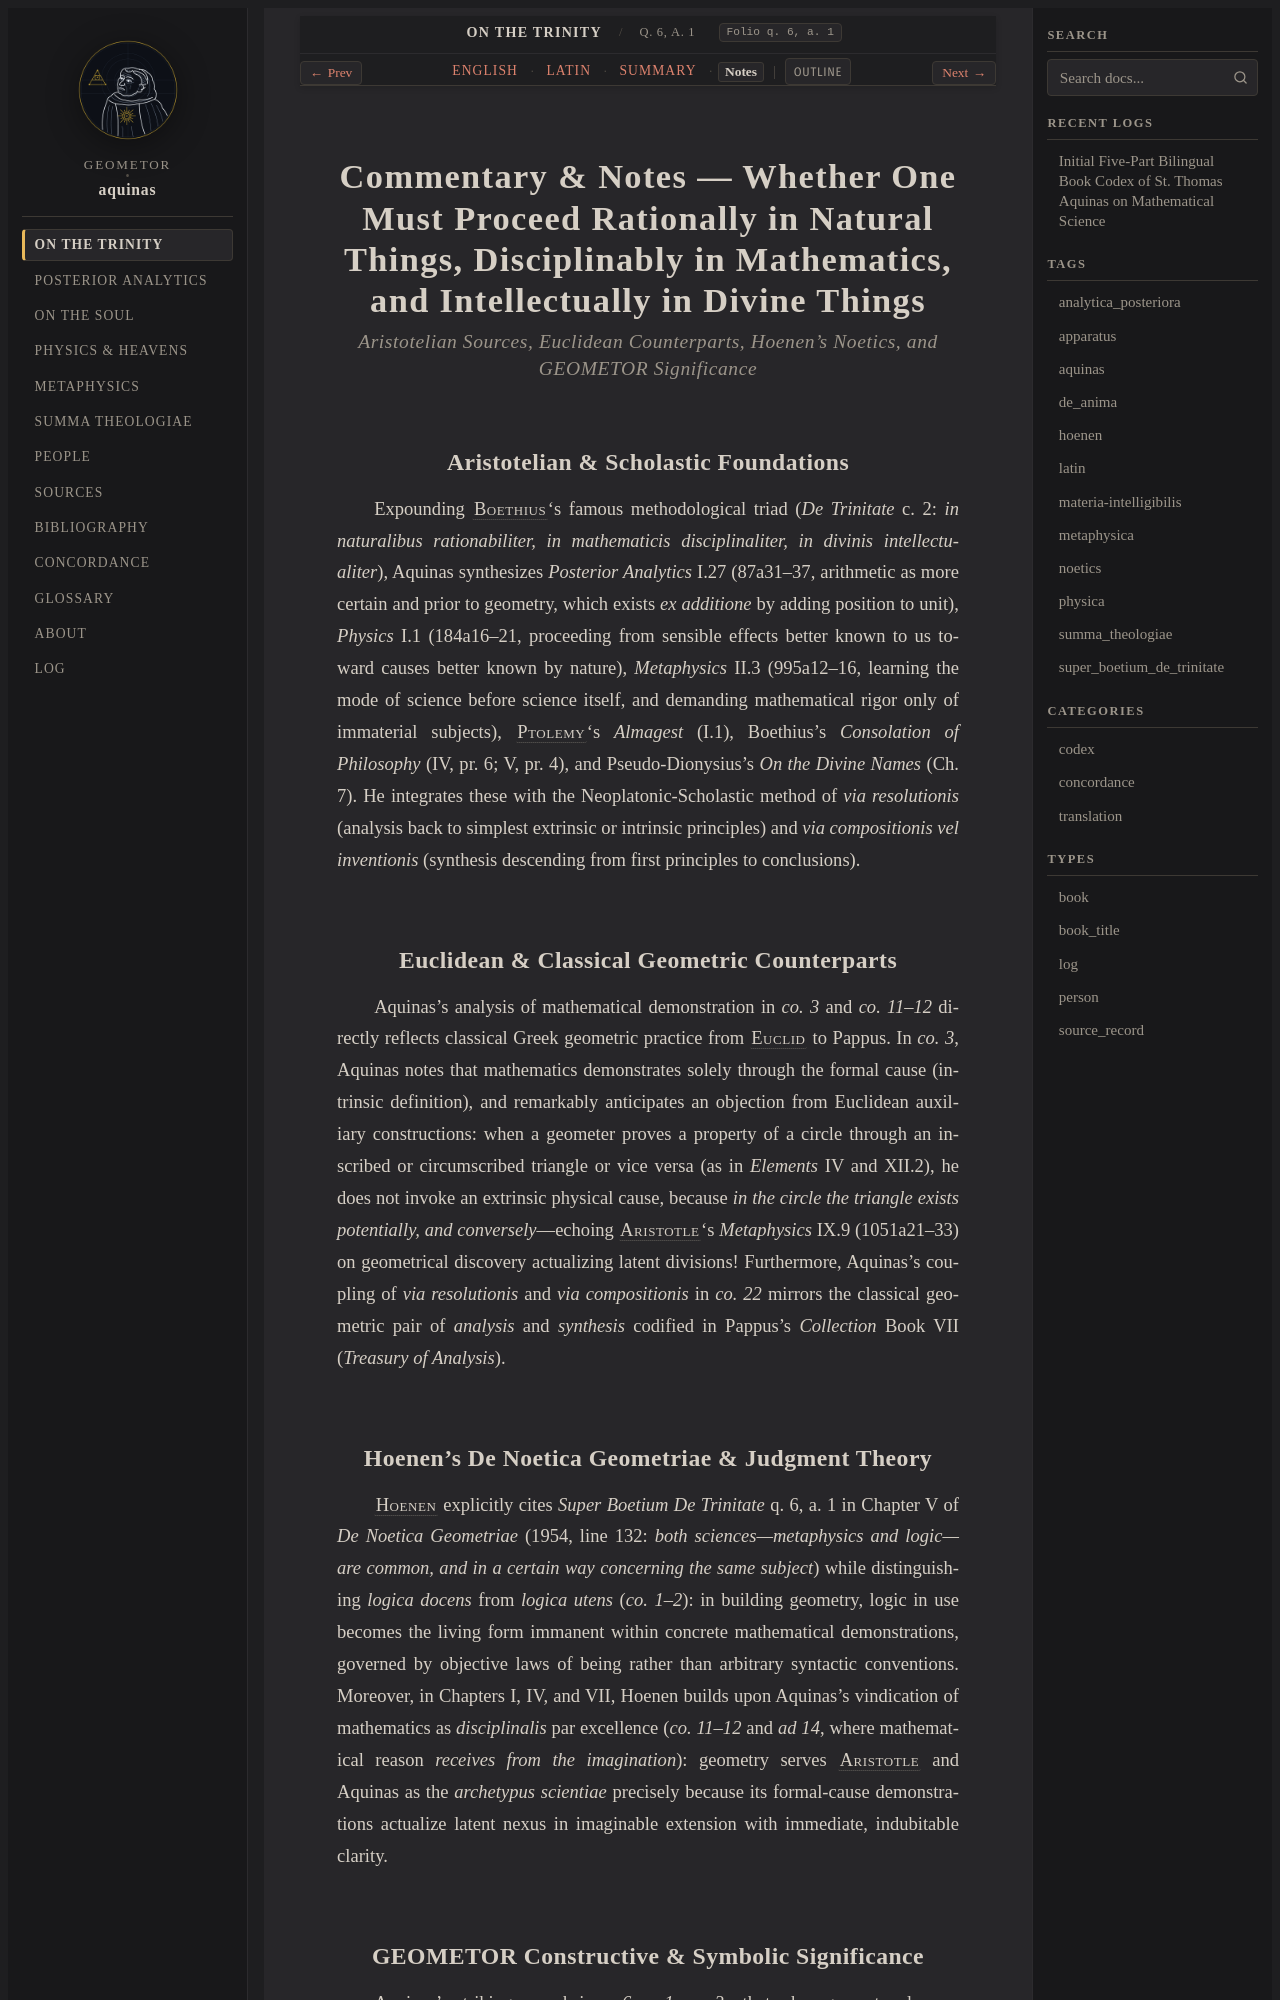

repository: geometor/aquinas · page: super_boetium_de_trinitate/art_05/notes.html · generator: sphinx

:order: 5
:canonical_id: q. 6, a. 1
:folio: q. 6, a. 1
:title: Commentary & Notes — Whether One Must Proceed Rationally in Natural Things, Disciplinably in Mathematics, and Intellectually in Divine Things
:tracks: English: index | Latin: la | Summary: summary | Notes: notes

.. _super_boetium_de_trinitate-art_05-notes:
.. _super_boetium_de_trinitate-s5-notes:
.. _pars-1-s5-notes:

Commentary & Notes — Whether One Must Proceed Rationally in Natural Things, Disciplinably in Mathematics, and Intellectually in Divine Things
=============================================================================================================================================

.. rubric:: *Aristotelian Sources, Euclidean Counterparts, Hoenen's Noetics, and GEOMETOR Significance*

Aristotelian & Scholastic Foundations
-------------------------------------

Expounding :person:`Boethius <boethius>`\ 's famous methodological triad (*De Trinitate* c. 2: *in naturalibus rationabiliter, in mathematicis disciplinaliter, in divinis intellectualiter*), Aquinas synthesizes *Posterior Analytics* I.27 (87a31–37, arithmetic as more certain and prior to geometry, which exists *ex additione* by adding position to unit), *Physics* I.1 (184a16–21, proceeding from sensible effects better known to us toward causes better known by nature), *Metaphysics* II.3 (995a12–16, learning the mode of science before science itself, and demanding mathematical rigor only of immaterial subjects), :person:`Ptolemy <ptolemy>`\ 's *Almagest* (I.1), Boethius's *Consolation of Philosophy* (IV, pr. 6; V, pr. 4), and Pseudo-Dionysius's *On the Divine Names* (Ch. 7). He integrates these with the Neoplatonic-Scholastic method of *via resolutionis* (analysis back to simplest extrinsic or intrinsic principles) and *via compositionis vel inventionis* (synthesis descending from first principles to conclusions).

Euclidean & Classical Geometric Counterparts
--------------------------------------------

Aquinas's analysis of mathematical demonstration in *co. 3* and *co. 11–12* directly reflects classical Greek geometric practice from :person:`Euclid <euclid>` to Pappus. In *co. 3*, Aquinas notes that mathematics demonstrates solely through the formal cause (intrinsic definition), and remarkably anticipates an objection from Euclidean auxiliary constructions: when a geometer proves a property of a circle through an inscribed or circumscribed triangle or vice versa (as in *Elements* IV and XII.2), he does not invoke an extrinsic physical cause, because *in the circle the triangle exists potentially, and conversely*—echoing :person:`Aristotle <aristotle>`\ 's *Metaphysics* IX.9 (1051a21–33) on geometrical discovery actualizing latent divisions! Furthermore, Aquinas's coupling of *via resolutionis* and *via compositionis* in *co. 22* mirrors the classical geometric pair of *analysis* and *synthesis* codified in Pappus's *Collection* Book VII (*Treasury of Analysis*).
